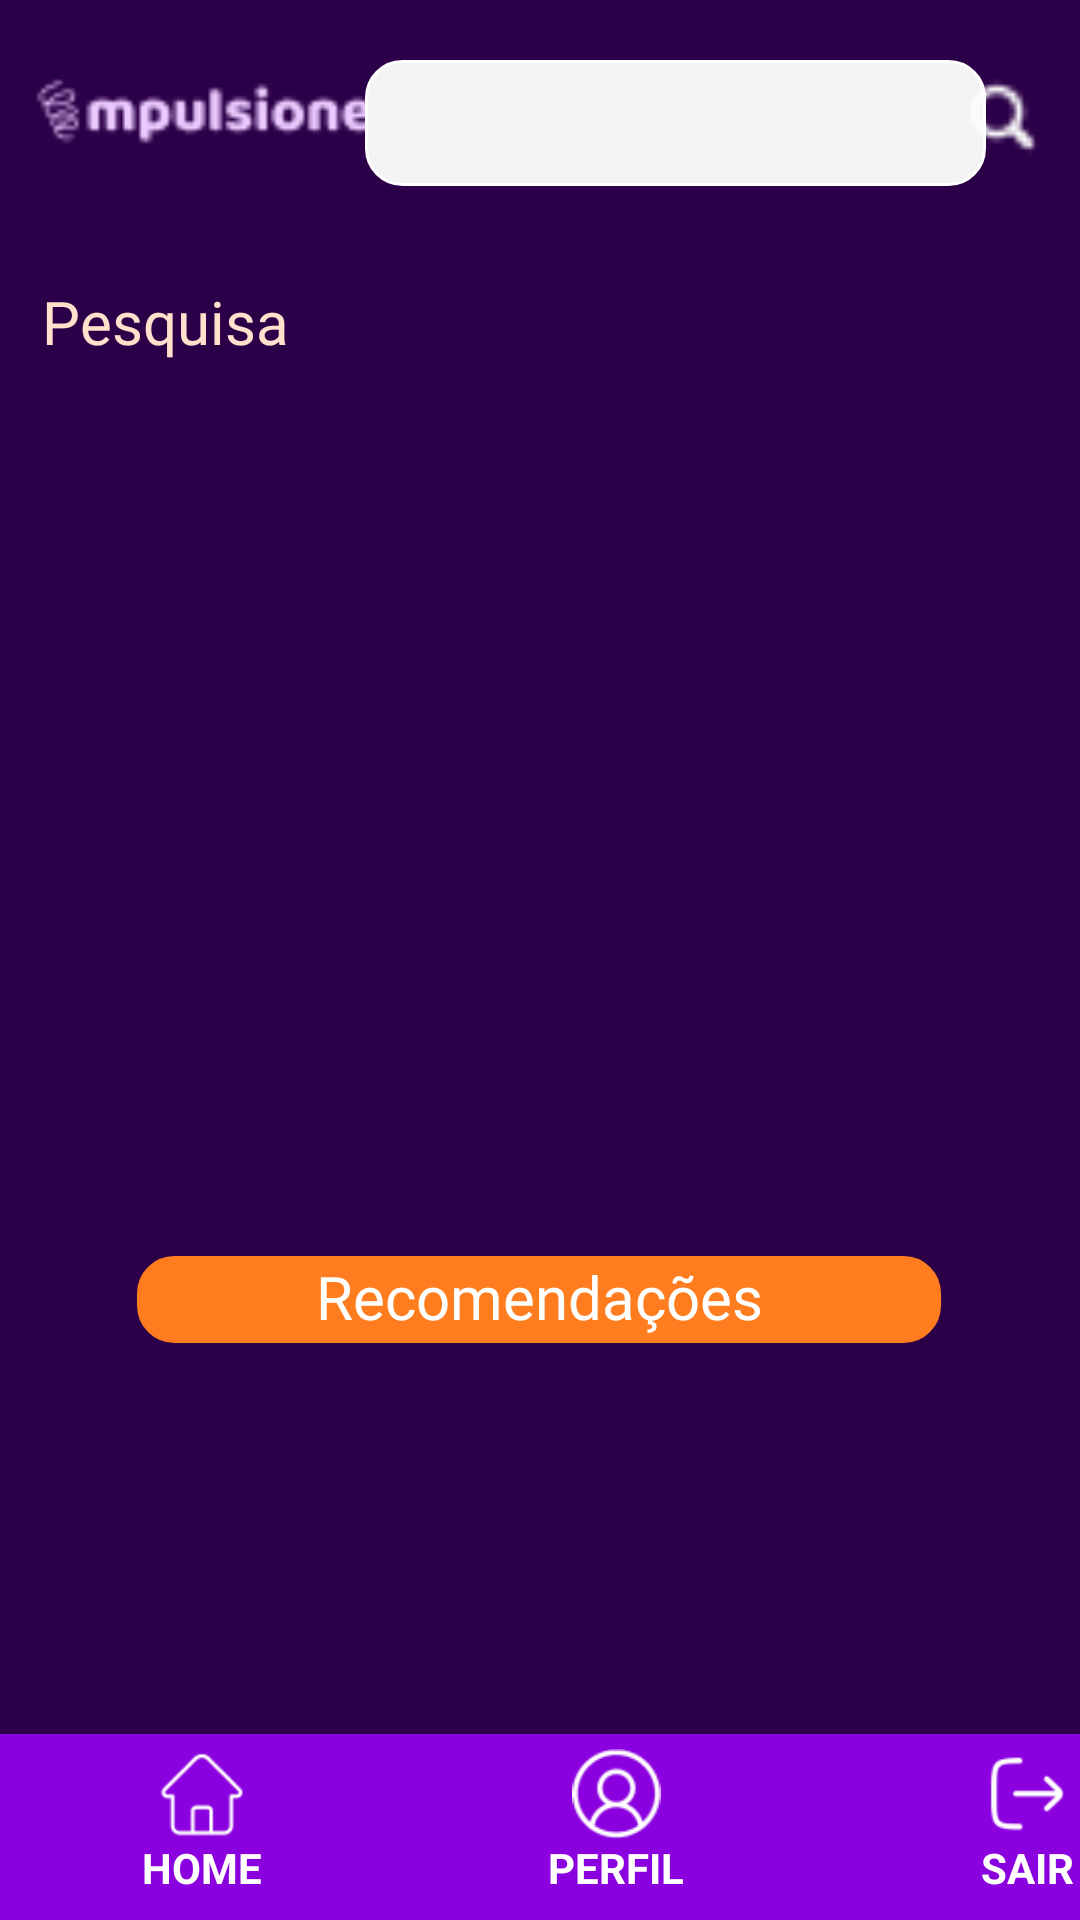

Write the Android layout XML for this screen, with the resource values it uses.
<!-- AndroidManifest.xml: application theme Theme.AppImpulsioneAi -->
<!-- res/layout/activity_search.xml -->
<?xml version="1.0" encoding="utf-8"?>
<androidx.constraintlayout.widget.ConstraintLayout xmlns:android="http://schemas.android.com/apk/res/android"
    xmlns:app="http://schemas.android.com/apk/res-auto"
    xmlns:tools="http://schemas.android.com/tools"
    android:layout_width="match_parent"
    android:layout_height="match_parent"
    android:background="#2C0048">

    <ImageView
        android:id="@+id/imageView4"
        android:layout_width="138dp"
        android:layout_height="69dp"
        android:layout_marginTop="4dp"
        app:layout_constraintEnd_toEndOf="parent"
        app:layout_constraintHorizontal_bias="0.025"
        app:layout_constraintStart_toStartOf="parent"
        app:layout_constraintTop_toTopOf="parent"
        app:srcCompat="@drawable/logoresponsivo" />

    <EditText
        android:id="@+id/searchEditText"
        android:layout_width="207dp"
        android:layout_height="42dp"
        android:layout_marginTop="20dp"
        android:background="@drawable/rounded_edittext"
        android:ems="10"
        android:inputType="text"
        android:text=""
        app:layout_constraintEnd_toEndOf="parent"
        app:layout_constraintHorizontal_bias="0.796"
        app:layout_constraintStart_toStartOf="parent"
        app:layout_constraintTop_toTopOf="parent" />

    <ImageView
        android:id="@+id/imageView5"
        android:layout_width="28dp"
        android:layout_height="30dp"
        android:layout_marginTop="24dp"
        android:layout_marginEnd="12dp"
        app:layout_constraintEnd_toEndOf="parent"
        app:layout_constraintTop_toTopOf="parent"
        app:srcCompat="@drawable/lupa" />

    <HorizontalScrollView
        android:layout_width="390dp"
        android:layout_height="33dp"
        app:layout_constraintBottom_toBottomOf="parent"
        app:layout_constraintEnd_toEndOf="parent"
        app:layout_constraintHorizontal_bias="0.761"
        app:layout_constraintStart_toStartOf="parent"
        app:layout_constraintTop_toTopOf="parent"
        app:layout_constraintVertical_bias="0.104">

        <LinearLayout
            android:id="@+id/nichoLinearLayout"
            android:layout_width="wrap_content"
            android:layout_height="match_parent"
            android:orientation="horizontal">

        </LinearLayout>
    </HorizontalScrollView>

    <TextView
        android:id="@+id/textView36"
        android:layout_width="wrap_content"
        android:layout_height="wrap_content"
        android:fontFamily="@font/baloo"
        android:text="Pesquisa"
        android:textColor="#FFE1CC"
        android:textSize="20sp"
        app:layout_constraintBottom_toBottomOf="parent"
        app:layout_constraintEnd_toEndOf="parent"
        app:layout_constraintHorizontal_bias="0.051"
        app:layout_constraintStart_toStartOf="parent"
        app:layout_constraintTop_toTopOf="parent"
        app:layout_constraintVertical_bias="0.153" />

    <ScrollView
        android:id="@+id/scroLlEmpreendimetos"
        android:layout_width="408dp"
        android:layout_height="342dp"
        app:layout_constraintBottom_toBottomOf="@+id/menu"
        app:layout_constraintEnd_toEndOf="parent"
        app:layout_constraintHorizontal_bias="0.333"
        app:layout_constraintStart_toStartOf="parent"
        app:layout_constraintTop_toTopOf="parent"
        app:layout_constraintVertical_bias="0.34">
        

    </ScrollView>

    <LinearLayout
        android:id="@+id/menu"
        android:layout_width="match_parent"
        android:layout_height="62dp"
        android:background="#8A00DE"
        android:orientation="horizontal"
        android:paddingTop="5dp"
        android:paddingBottom="5dp"
        app:layout_constraintBottom_toBottomOf="parent"
        app:layout_constraintEnd_toEndOf="parent"
        app:layout_constraintStart_toStartOf="parent">

        <LinearLayout
            android:id="@+id/linkHomeLinearLayout"
            android:layout_width="135dp"
            android:layout_height="match_parent"
            android:orientation="vertical">

            <ImageView
                android:id="@+id/iconHome"
                android:layout_width="match_parent"
                android:layout_height="30dp"
                app:srcCompat="@drawable/home" />

            <TextView
                android:id="@+id/linkHome"
                android:layout_width="match_parent"
                android:layout_height="wrap_content"
                android:gravity="center"
                android:text="HOME"
                android:textColor="#FFFFFF"
                android:textStyle="bold" />
        </LinearLayout>

        <LinearLayout
            android:id="@+id/linkPerfilLinearLayout"
            android:layout_width="141dp"
            android:layout_height="match_parent"
            android:orientation="vertical">

            <ImageView
                android:id="@+id/iconPerfil"
                android:layout_width="match_parent"
                android:layout_height="30dp"
                app:srcCompat="@drawable/perfil" />

            <TextView
                android:id="@+id/linkPerfil"
                android:layout_width="match_parent"
                android:layout_height="wrap_content"
                android:gravity="center"
                android:text="PERFIL"
                android:textColor="#FFFFFF"
                android:textStyle="bold" />
        </LinearLayout>

        <LinearLayout
            android:id="@+id/linkSairLinearLayout"
            android:layout_width="133dp"
            android:layout_height="match_parent"
            android:orientation="vertical">

            <ImageView
                android:id="@+id/iconSair"
                android:layout_width="match_parent"
                android:layout_height="30dp"
                app:srcCompat="@drawable/sair" />

            <TextView
                android:id="@+id/linkSair"
                android:layout_width="match_parent"
                android:layout_height="wrap_content"
                android:gravity="center"
                android:text="SAIR"
                android:textColor="#FFFFFF"
                android:textStyle="bold" />
        </LinearLayout>
    </LinearLayout>

    <LinearLayout
        android:id="@+id/parentLinearLayout"
        android:layout_width="wrap_content"
        android:layout_height="wrap_content"
        android:orientation="horizontal"
        android:paddingTop="20dp"
        app:layout_constraintBottom_toBottomOf="@+id/menu"
        app:layout_constraintEnd_toEndOf="parent"
        app:layout_constraintHorizontal_bias="0.498"
        app:layout_constraintStart_toStartOf="parent"
        app:layout_constraintTop_toTopOf="@+id/textView37"
        app:layout_constraintVertical_bias="0.226" />

    <TextView
        android:id="@+id/textView37"
        android:layout_width="268dp"
        android:layout_height="29dp"
        android:background="@drawable/rounded_edittext"
        android:backgroundTint="#FF7D1E"
        android:fontFamily="@font/baloo"
        android:text="Recomendações"
        android:textAlignment="center"
        android:textColor="#FFFFFF"
        android:textSize="20sp"
        app:layout_constraintBottom_toBottomOf="parent"
        app:layout_constraintEnd_toEndOf="parent"
        app:layout_constraintHorizontal_bias="0.496"
        app:layout_constraintStart_toStartOf="parent"
        app:layout_constraintTop_toTopOf="parent"
        app:layout_constraintVertical_bias="0.685" />

</androidx.constraintlayout.widget.ConstraintLayout>
<!-- res/layout/component_search_empreendedor.xml (included above) -->
<LinearLayout xmlns:android="http://schemas.android.com/apk/res/android"
    xmlns:app="http://schemas.android.com/apk/res-auto"
    xmlns:tools="http://schemas.android.com/tools"
    android:layout_width="match_parent"
    android:layout_height="match_parent"
    android:orientation="horizontal"
    android:background="@drawable/rounded_corners_white_background"
    android:padding="16dp">


    <ImageView
        android:id="@+id/imageEmpreendimento"
        android:layout_width="155dp"
        android:layout_height="81dp"
        android:layout_weight="1"
        tools:srcCompat="@tools:sample/avatars" />

    <LinearLayout
        android:layout_width="327dp"
        android:layout_height="76dp"
        android:layout_marginLeft="6dp"
        android:layout_weight="1"
        android:orientation="vertical">

        <TextView
            android:id="@+id/nomeEmprendimento"
            android:layout_width="match_parent"
            android:layout_height="19dp"
            android:layout_margin="0dp"
            android:fontFamily="@font/baloo"
            android:text="NomeEmprendimento"
            android:textColor="#8A00DE"
            android:textSize="15sp" />

        <TextView
            android:id="@+id/nicho"
            android:layout_width="wrap_content"
            android:layout_height="wrap_content"
            android:layout_margin="0dp"
            android:fontFamily="@font/baloo"
            android:text="nicho
"
            android:textColor="#FF7D1E"
            android:textSize="13sp" />

        <TextView
            android:id="@+id/descircaoEmprendimento"
            android:layout_width="match_parent"
            android:layout_height="match_parent"
            android:fontFamily="@font/baloo"
            android:inputType="textMultiLine"
            android:padding="5dp"
            android:scrollbars="vertical"
            android:singleLine="false"
            android:text="descircao emprendimento fdfgsdhjfgjsdsadasdasdas"
            android:textColor="#000000"
            android:textSize="12sp" />

    </LinearLayout>


</LinearLayout>
<!-- resources referenced by this layout -->
<resources>
  <!-- drawable home: png bitmap (drawable, 816 bytes) -->
  <!-- drawable logoresponsivo: png bitmap (drawable, 1707 bytes) -->
  <!-- drawable lupa: png bitmap (drawable, 329 bytes) -->
  <!-- drawable perfil: png bitmap (drawable, 1598 bytes) -->
  <!-- drawable rounded_corners_white_background (drawable) -->
  <shape xmlns:android="http://schemas.android.com/apk/res/android"
      android:shape="rectangle">
      <solid android:color="#FFFFFF" /> 
      <corners android:radius="12dp" /> 
  </shape>
  <!-- drawable rounded_edittext (drawable) -->
  <shape xmlns:android="http://schemas.android.com/apk/res/android">
      <solid android:color="#F3F3F3"/> 
      <corners android:radius="12dp"/> 
      <stroke
          android:width="1dp"
          android:color="#FFFF"/> 
  </shape>
  <!-- drawable sair: png bitmap (drawable, 959 bytes) -->
  <style name="Theme.AppImpulsioneAi" parent="Base.Theme.AppImpulsioneAi" />
  <style name="Base.Theme.AppImpulsioneAi" parent="Theme.Material3.DayNight.NoActionBar">
          
          
      </style>
</resources>
